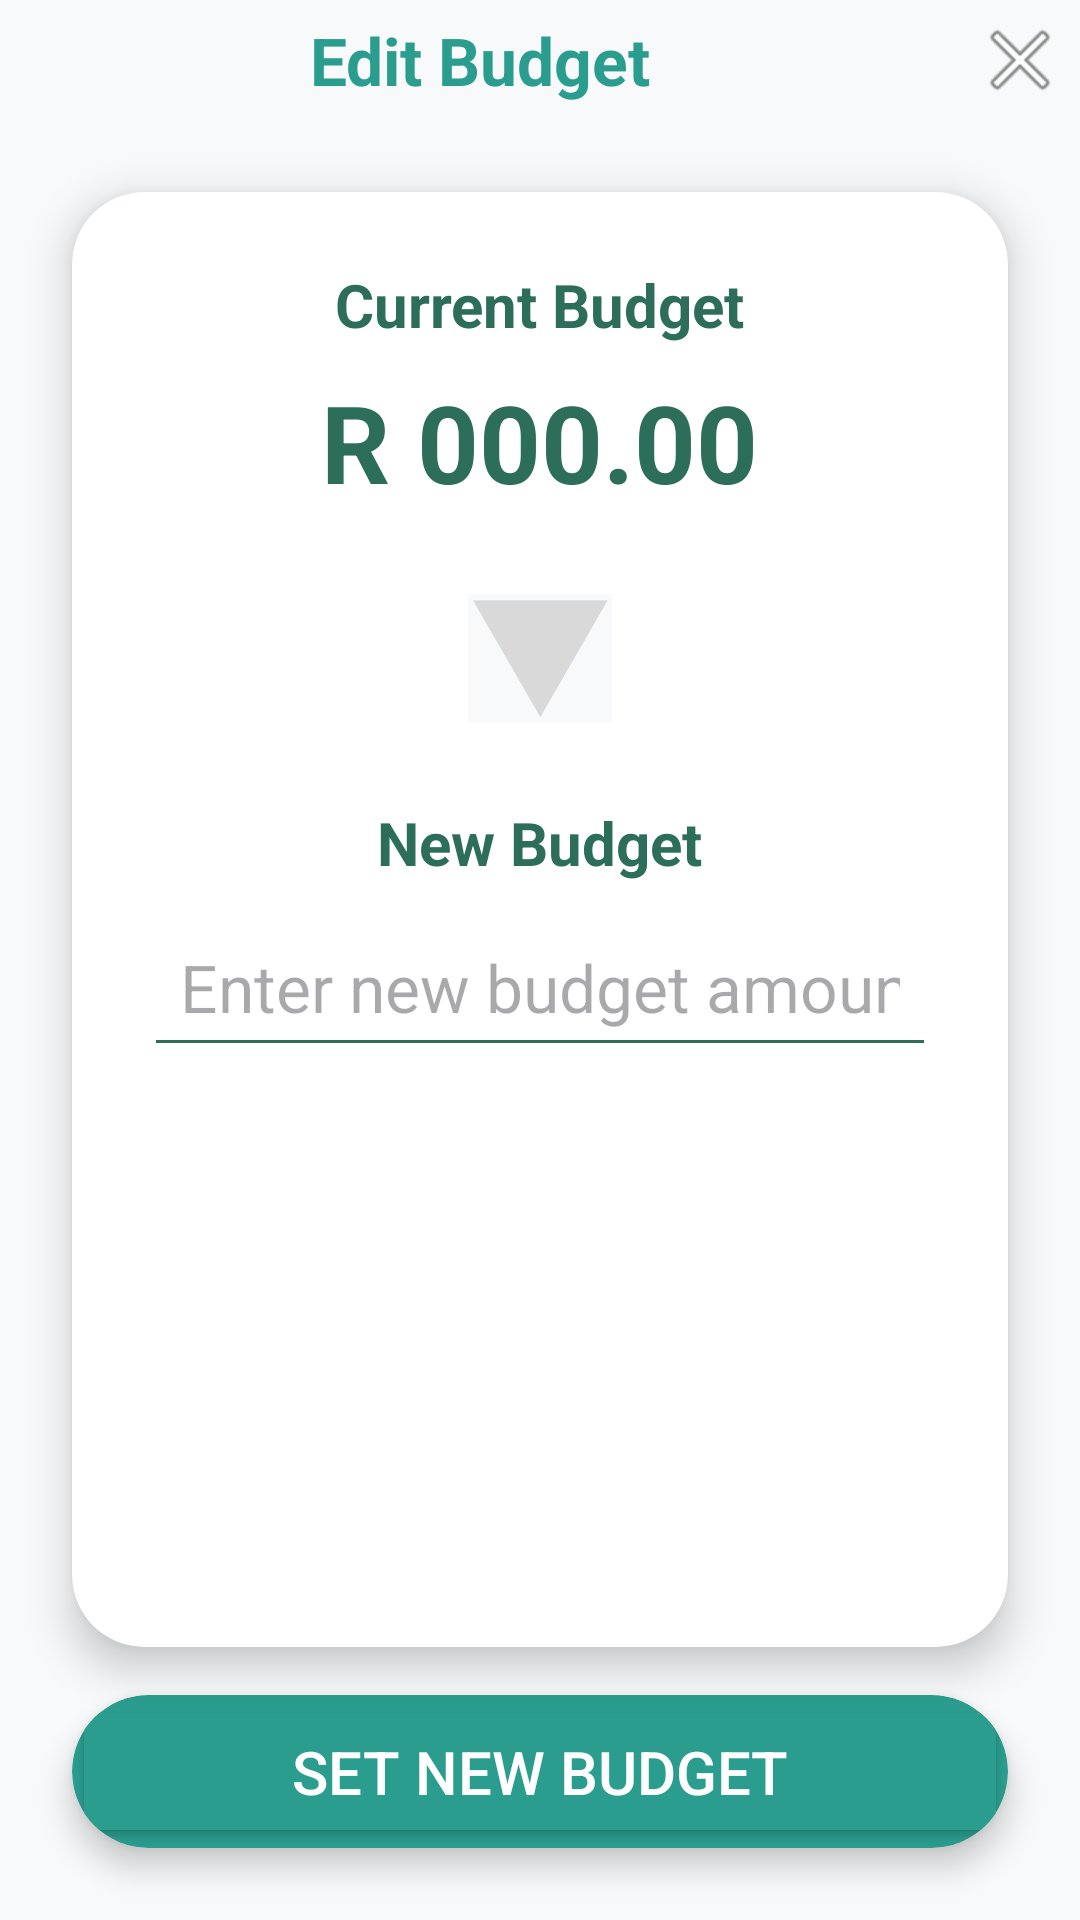

The Android layout XML behind this screen, and the referenced resources:
<!-- AndroidManifest.xml: application theme Theme.PROG7313_P2_V2 -->
<!-- res/layout/activity_edit_budget_page.xml -->
<?xml version="1.0" encoding="utf-8"?>
<androidx.constraintlayout.widget.ConstraintLayout
    xmlns:android="http://schemas.android.com/apk/res/android"
    xmlns:app="http://schemas.android.com/apk/res-auto"
    xmlns:tools="http://schemas.android.com/tools"
    android:id="@+id/main"
    android:layout_width="match_parent"
    android:layout_height="match_parent"
    android:background="#F8F9FA"
    tools:context=".Edit_Budget_Page">


    <androidx.cardview.widget.CardView
        android:id="@+id/cardView"
        android:layout_width="match_parent"
        android:layout_height="wrap_content"
        android:backgroundTint="#F8F9FA"
        app:cardElevation="0dp"
        app:layout_constraintTop_toTopOf="parent"
        app:layout_constraintStart_toStartOf="parent"
        app:layout_constraintEnd_toEndOf="parent"
        android:padding="16dp">

        <LinearLayout
            android:layout_width="match_parent"
            android:layout_height="wrap_content"
            android:gravity="center_vertical"
            android:orientation="horizontal">

            <TextView
                android:id="@+id/textView23"
                android:layout_width="0dp"
                android:layout_height="wrap_content"
                android:layout_weight="1"
                android:gravity="center"
                android:text="Edit Budget"
                android:textColor="#2A9D8F"
                android:textSize="22sp"
                android:textStyle="bold" />

            <ImageButton
                android:id="@+id/ibExit"
                android:layout_width="40dp"
                android:layout_height="40dp"
                android:background="?attr/selectableItemBackgroundBorderless"
                android:contentDescription="Exit"
                android:padding="8dp"
                app:srcCompat="@android:drawable/ic_menu_close_clear_cancel" />
        </LinearLayout>

    </androidx.cardview.widget.CardView>


    <androidx.cardview.widget.CardView
        android:layout_width="0dp"
        android:layout_height="0dp"
        android:layout_marginHorizontal="24dp"
        android:layout_marginTop="24dp"
        android:layout_marginBottom="16dp"
        android:backgroundTint="#FFFFFF"
        app:cardElevation="8dp"
        app:cardCornerRadius="24dp"
        app:layout_constraintTop_toBottomOf="@id/cardView"
        app:layout_constraintBottom_toTopOf="@id/cardView7"
        app:layout_constraintStart_toStartOf="parent"
        app:layout_constraintEnd_toEndOf="parent">

        <LinearLayout
            android:layout_width="match_parent"
            android:layout_height="match_parent"
            android:orientation="vertical"
            android:padding="24dp"
            android:gravity="center_horizontal">


            <TextView
                android:id="@+id/textView19"
                android:layout_width="wrap_content"
                android:layout_height="wrap_content"
                android:text="Current Budget"
                android:textColor="#2C6E59"
                android:textSize="20sp"
                android:textStyle="bold" />

            <TextView
                android:id="@+id/tvCurrentBudget"
                android:layout_width="wrap_content"
                android:layout_height="wrap_content"
                android:text="R 000.00"
                android:textColor="#2C6E59"
                android:textSize="36sp"
                android:textStyle="bold"
                android:layout_marginTop="8dp" />

            <ImageView
                android:id="@+id/imageView"
                android:layout_width="48dp"
                android:layout_height="48dp"
                android:layout_marginTop="24dp"
                android:contentDescription="Arrow"
                android:scaleType="fitCenter"
                android:src="@drawable/arrow" />


            <TextView
                android:id="@+id/textView21"
                android:layout_width="wrap_content"
                android:layout_height="wrap_content"
                android:text="New Budget"
                android:textColor="#2C6E59"
                android:textSize="20sp"
                android:textStyle="bold"
                android:layout_marginTop="24dp" />

            <EditText
                android:id="@+id/edNewBudgetAmount"
                android:layout_width="match_parent"
                android:layout_height="wrap_content"
                android:inputType="numberDecimal"
                android:hint="Enter new budget amount"
                android:textColor="#2C6E59"
                android:textSize="22sp"
                android:backgroundTint="#2C6E59"
                android:padding="12dp"
                android:layout_marginTop="8dp"
                android:gravity="center"
                />
        </LinearLayout>
    </androidx.cardview.widget.CardView>


    <androidx.cardview.widget.CardView
        android:id="@+id/cardView7"
        android:layout_width="0dp"
        android:layout_height="wrap_content"
        android:layout_marginHorizontal="24dp"
        android:layout_marginBottom="24dp"
        app:cardElevation="6dp"
        app:cardCornerRadius="32dp"
        app:layout_constraintBottom_toBottomOf="parent"
        app:layout_constraintStart_toStartOf="parent"
        app:layout_constraintEnd_toEndOf="parent"
        android:backgroundTint="#2A9D8F">

        <Button
            android:id="@+id/btnSetNewBudget"
            android:layout_width="match_parent"
            android:layout_height="wrap_content"
            android:text="Set New Budget"
            android:textColor="#FFFFFF"
            android:textSize="20sp"
            android:backgroundTint="#2A9D8F"
            android:paddingVertical="12dp"
            android:fontFamily="sans-serif-medium" />
    </androidx.cardview.widget.CardView>

</androidx.constraintlayout.widget.ConstraintLayout>
<!-- resources referenced by this layout -->
<resources>
  <!-- drawable arrow: png bitmap (drawable, 2800 bytes) -->
  <style name="Theme.PROG7313_P2_V2" parent="Base.Theme.PROG7313_P2_V2" />
  <style name="Base.Theme.PROG7313_P2_V2" parent="Theme.Material3.DayNight.NoActionBar">
  
      </style>
</resources>
